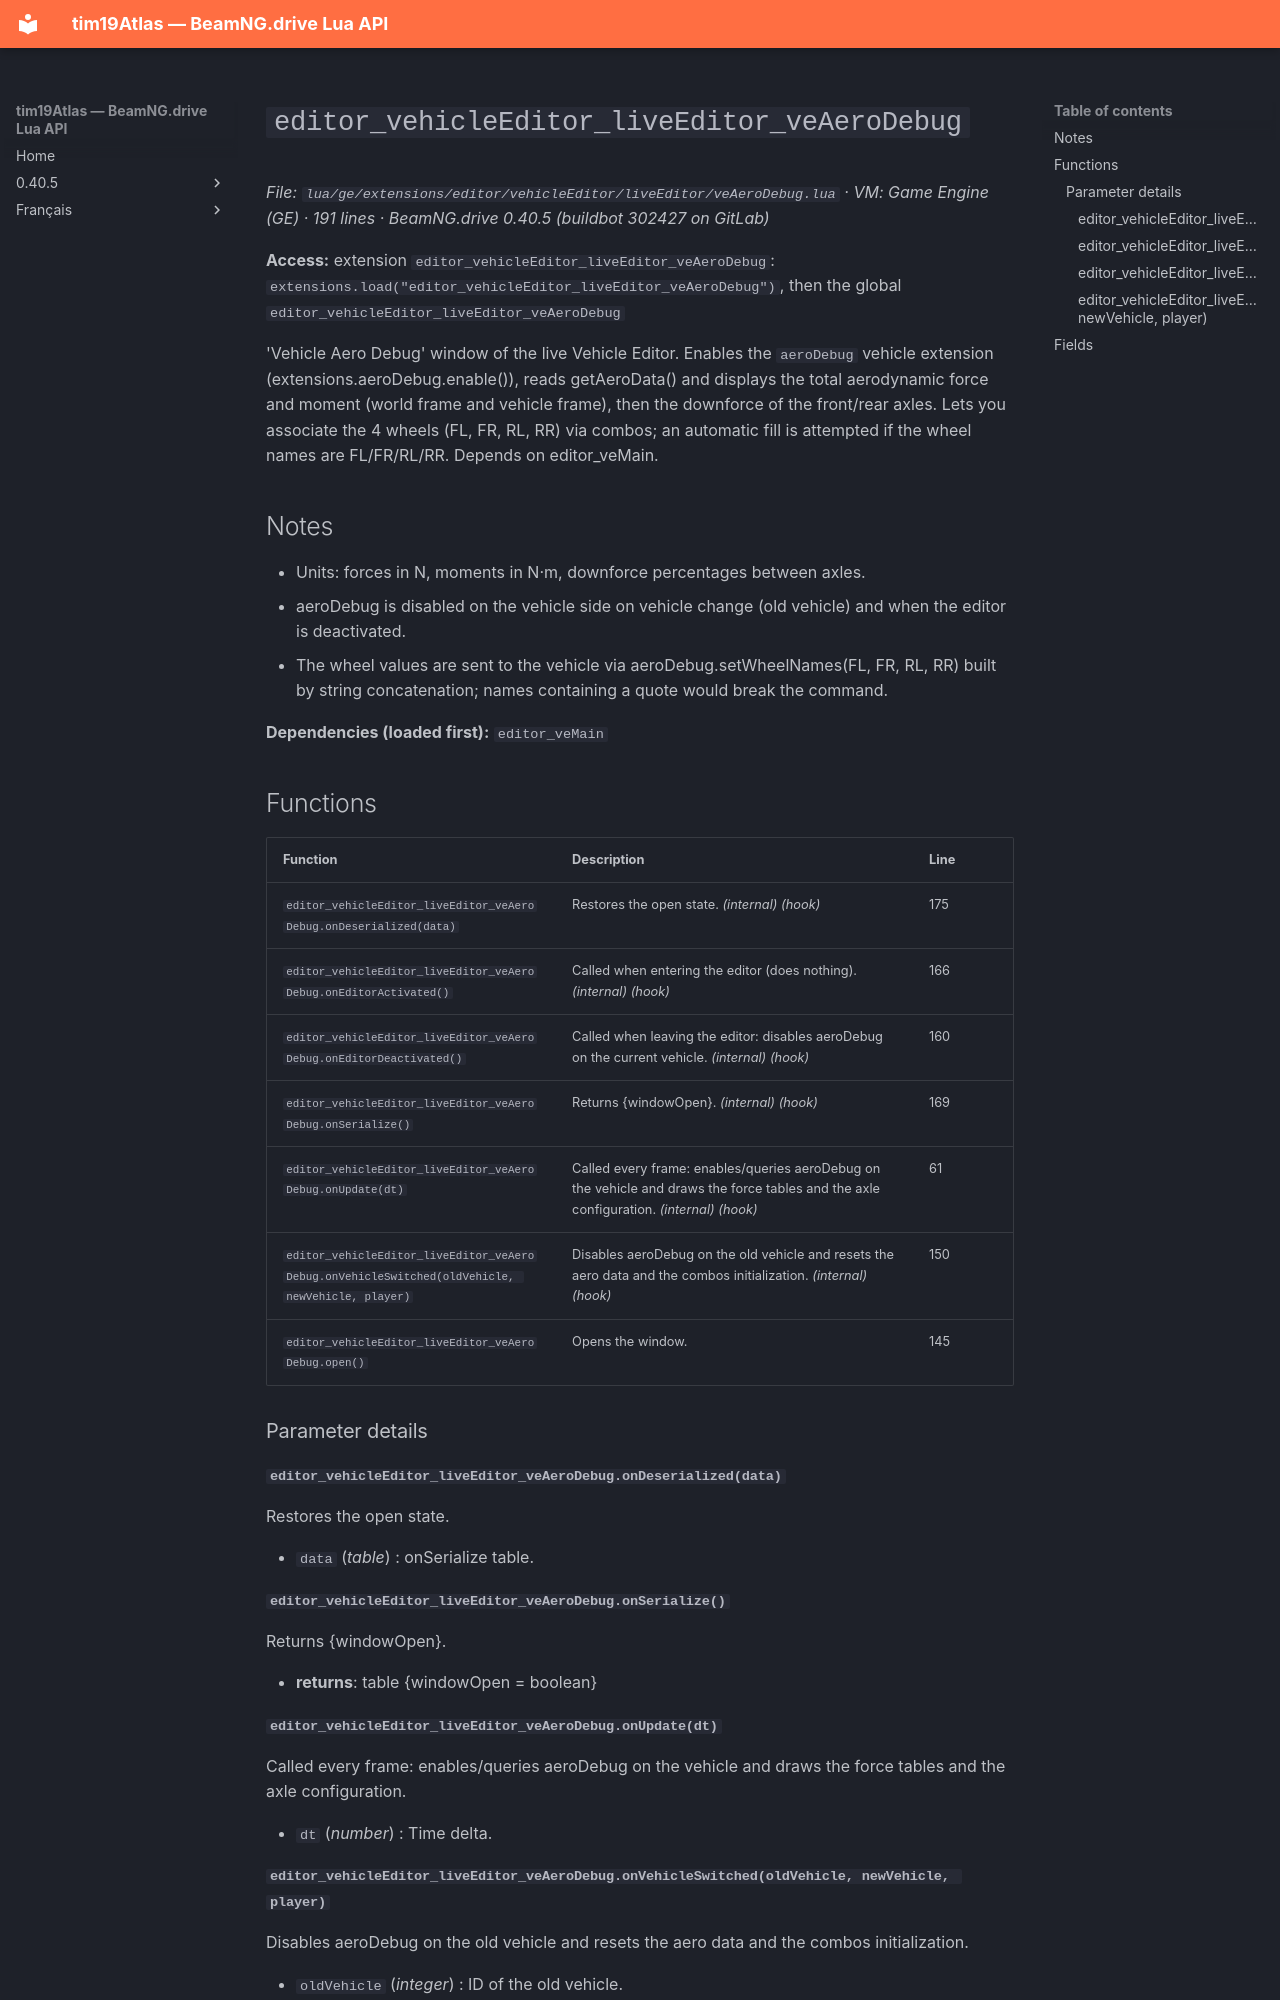

repository: Tim0219800/beamng-lua-atlas · page: 0.40.5/ge/extensions/editor/vehicleEditor/liveEditor/veAeroDebug.html · generator: mkdocs

# `editor_vehicleEditor_liveEditor_veAeroDebug`

*File: `lua/ge/extensions/editor/vehicleEditor/liveEditor/veAeroDebug.lua` · VM: Game Engine (GE) · 191 lines · BeamNG.drive 0.40.5 (buildbot 302427 on GitLab)*

**Access:** extension `editor_vehicleEditor_liveEditor_veAeroDebug`: `extensions.load("editor_vehicleEditor_liveEditor_veAeroDebug")`, then the global `editor_vehicleEditor_liveEditor_veAeroDebug`

'Vehicle Aero Debug' window of the live Vehicle Editor. Enables the `aeroDebug` vehicle extension (extensions.aeroDebug.enable()), reads getAeroData() and displays the total aerodynamic force and moment (world frame and vehicle frame), then the downforce of the front/rear axles. Lets you associate the 4 wheels (FL, FR, RL, RR) via combos; an automatic fill is attempted if the wheel names are FL/FR/RL/RR. Depends on editor_veMain.

## Notes

- Units: forces in N, moments in N·m, downforce percentages between axles.
- aeroDebug is disabled on the vehicle side on vehicle change (old vehicle) and when the editor is deactivated.
- The wheel values are sent to the vehicle via aeroDebug.setWheelNames(FL, FR, RL, RR) built by string concatenation; names containing a quote would break the command.

**Dependencies (loaded first):** `editor_veMain`

## Functions

| Function | Description | Line |
|---|---|---|
| `editor_vehicleEditor_liveEditor_veAeroDebug.onDeserialized(data)` | Restores the open state. *(internal)* *(hook)* | 175 |
| `editor_vehicleEditor_liveEditor_veAeroDebug.onEditorActivated()` | Called when entering the editor (does nothing). *(internal)* *(hook)* | 166 |
| `editor_vehicleEditor_liveEditor_veAeroDebug.onEditorDeactivated()` | Called when leaving the editor: disables aeroDebug on the current vehicle. *(internal)* *(hook)* | 160 |
| `editor_vehicleEditor_liveEditor_veAeroDebug.onSerialize()` | Returns {windowOpen}. *(internal)* *(hook)* | 169 |
| `editor_vehicleEditor_liveEditor_veAeroDebug.onUpdate(dt)` | Called every frame: enables/queries aeroDebug on the vehicle and draws the force tables and the axle configuration. *(internal)* *(hook)* | 61 |
| `editor_vehicleEditor_liveEditor_veAeroDebug.onVehicleSwitched(oldVehicle, newVehicle, player)` | Disables aeroDebug on the old vehicle and resets the aero data and the combos initialization. *(internal)* *(hook)* | 150 |
| `editor_vehicleEditor_liveEditor_veAeroDebug.open()` | Opens the window. | 145 |

### Parameter details

#### `editor_vehicleEditor_liveEditor_veAeroDebug.onDeserialized(data)`

Restores the open state.

- `data` (*table*) : onSerialize table.

#### `editor_vehicleEditor_liveEditor_veAeroDebug.onSerialize()`

Returns {windowOpen}.

- **returns**: table {windowOpen = boolean}
